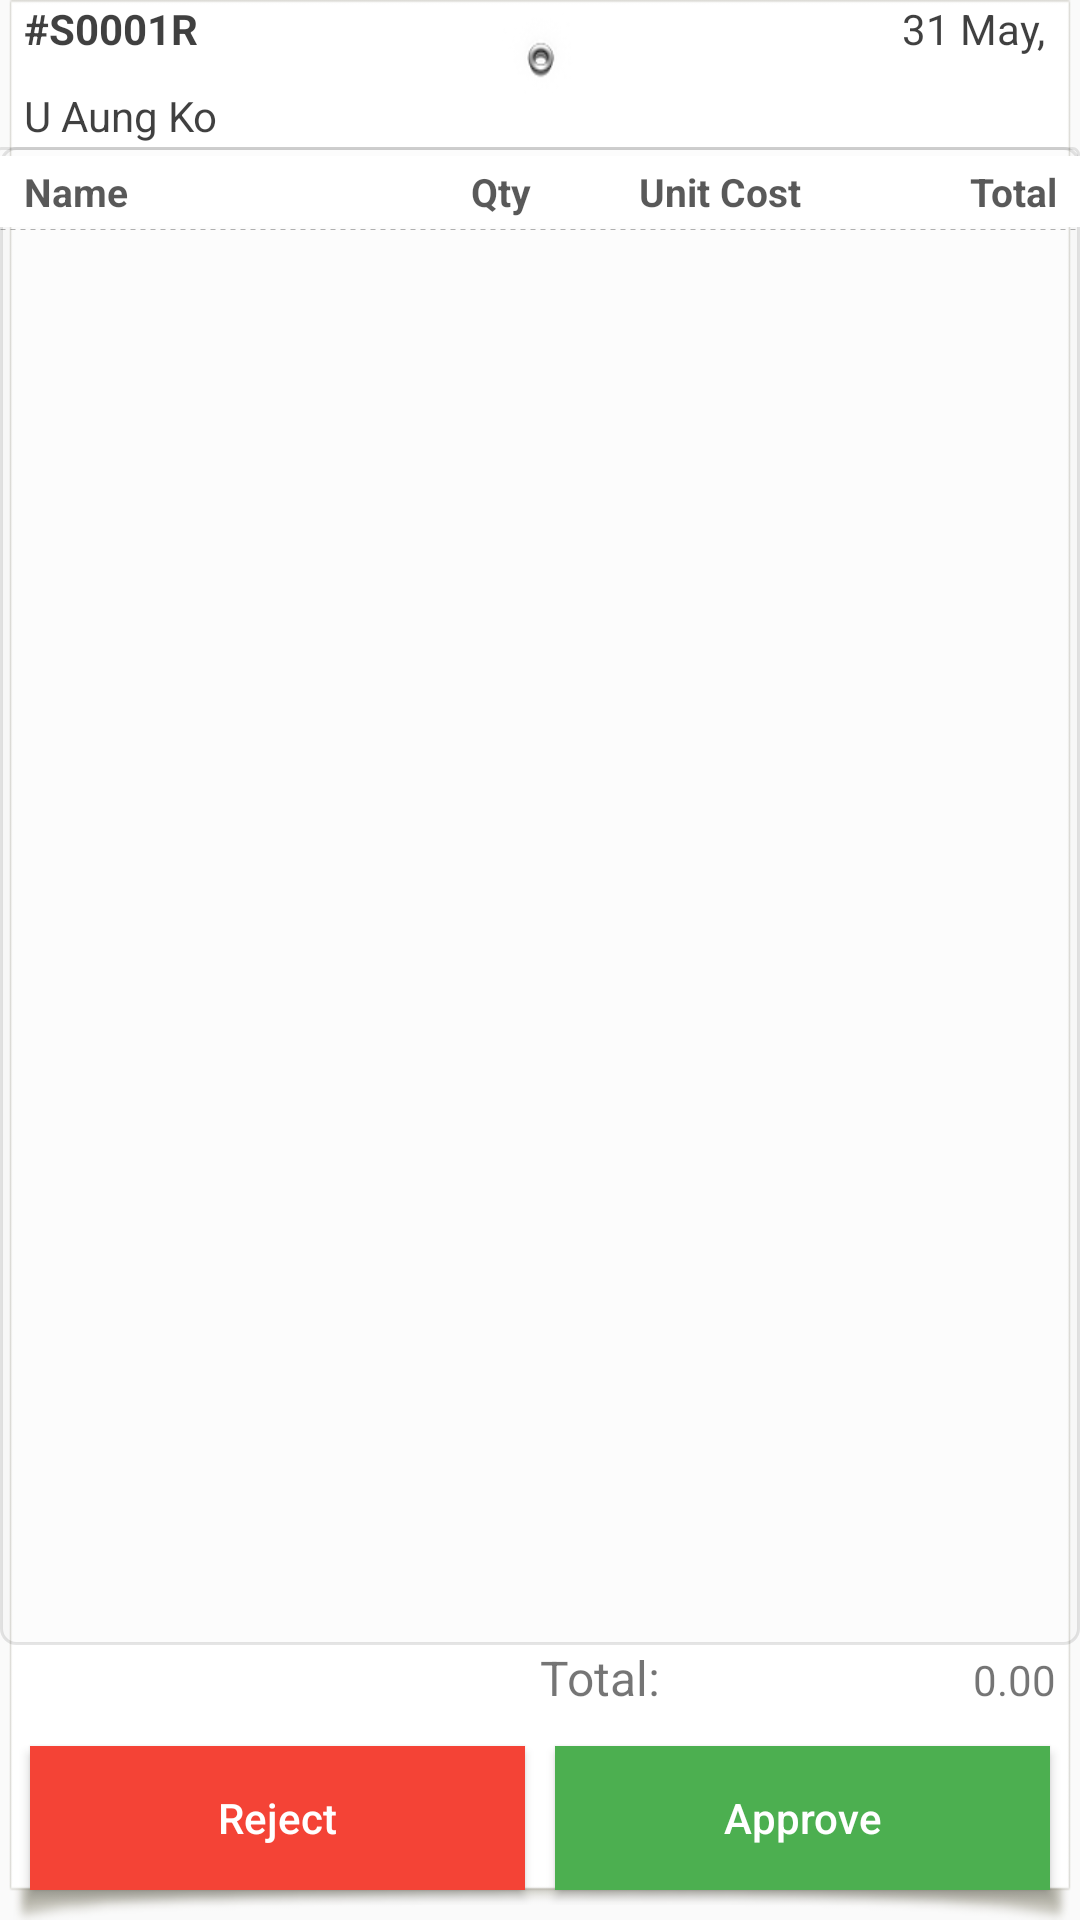

Produce the Android XML layout that renders to this screen, including the resource entries it uses.
<!-- AndroidManifest.xml: application theme AppTheme -->
<!-- res/layout/layouttest.xml -->
<?xml version="1.0" encoding="utf-8"?>
<LinearLayout xmlns:android="http://schemas.android.com/apk/res/android"
    android:layout_width="match_parent"
    android:layout_height="match_parent"
    android:orientation="vertical">

    <LinearLayout
        android:layout_width="match_parent"
        android:layout_height="0dp"
        android:layout_weight="1"
        android:background="@drawable/paper"
        android:orientation="vertical"
        >

        <LinearLayout
            android:layout_width="match_parent"
            android:layout_height="wrap_content"
            android:orientation="horizontal"
            android:weightSum="100">

            <LinearLayout
                android:layout_width="match_parent"
                android:layout_height="wrap_content"
                android:layout_weight="50">

                <TextView
                    android:id="@+id/request_no_text"
                    style="@style/primaryText"
                    android:layout_width="match_parent"
                    android:layout_height="wrap_content"
                    android:layout_marginLeft="8dp"
                    android:text="#S0001R"
                    android:textStyle="bold" />
            </LinearLayout>

            <LinearLayout
                android:id="@+id/date_layout"
                android:layout_width="match_parent"
                android:layout_height="wrap_content"
                android:layout_marginRight="8dp"
                android:layout_weight="50"
                android:gravity="right">

                <TextView
                    android:id="@+id/date_text_view"
                    style="@style/primaryText"
                    android:layout_width="wrap_content"
                    android:layout_height="wrap_content"
                    android:text="31 May, " />


            </LinearLayout>

        </LinearLayout>


        <LinearLayout
            android:layout_width="match_parent"
            android:layout_height="wrap_content"
            android:layout_marginBottom="1dp"
            android:orientation="horizontal"
            android:weightSum="60">

            <LinearLayout
                android:layout_width="match_parent"
                android:layout_height="wrap_content"
                android:layout_weight="30">

                <TextView
                    android:id="@+id/txtemployeename"
                    style="@style/primaryText"
                    android:layout_width="match_parent"
                    android:layout_height="wrap_content"
                    android:layout_marginLeft="8dp"
                    android:layout_marginTop="10dp"
                    android:text="U Aung Ko" />

            </LinearLayout>




            <LinearLayout

                android:layout_width="match_parent"
                android:layout_height="wrap_content"
                android:layout_marginRight="8dp"
                android:layout_weight="30"
                android:gravity="right">

                <TextView
                    android:id="@+id/login_type"
                    style="@style/primaryText"
                    android:layout_width="wrap_content"
                    android:layout_height="wrap_content"
                    android:layout_marginTop="10dp"
                    android:text="" />
            </LinearLayout>

        </LinearLayout>


        <LinearLayout

            android:layout_width="match_parent"
            android:layout_height="0dp"
            android:layout_weight="1"
            android:orientation="vertical">

            <LinearLayout
                android:layout_width="match_parent"
                android:layout_height="0dp"
                android:layout_weight="1"
                android:background="@drawable/stoke_frame_gray_rounded"

                android:orientation="vertical">


                <View
                    android:layout_width="match_parent"
                    android:layout_height="3dp"
                    android:background="@drawable/line_with_top_right" />


                <include
                    android:id="@+id/item_header_list_layout"
                    layout="@layout/item_view_for_item_header"
                    android:layout_width="match_parent"
                    android:layout_height="wrap_content" />

                <View
                    android:layout_width="match_parent"
                    android:layout_height="1.8dp"
                    android:background="@drawable/line_with_dotted"
                    android:layerType="software" />

                <android.support.v7.widget.RecyclerView
                    android:id="@+id/requestdetail_list_rv"
                    android:layout_width="match_parent"
                    android:layout_height="0dp"
                    android:layout_weight="1" />

            </LinearLayout>


            <LinearLayout
                android:layout_width="match_parent"
                android:layout_height="wrap_content"
                android:orientation="horizontal">

                <LinearLayout
                    android:layout_width="match_parent"
                    android:layout_height="wrap_content"
                    android:layout_weight="0.5"
                    android:orientation="horizontal"

                    >

                    <TextView

                        android:layout_width="wrap_content"
                        android:layout_height="wrap_content"
                        android:gravity="left"
                        android:text=""
                        android:textSize="16dp" />

                    <TextView
                        android:id="@+id/all_discount"
                        android:layout_width="match_parent"
                        android:layout_height="wrap_content"
                        android:layout_marginRight="30dp"
                        android:gravity="right"
                        android:text="" />
                </LinearLayout>

                <LinearLayout

                    android:layout_width="match_parent"
                    android:layout_height="wrap_content"
                    android:layout_weight="0.5"
                    android:orientation="horizontal"

                    >

                    <TextView

                        android:layout_width="wrap_content"
                        android:layout_height="wrap_content"
                        android:text="Total: "
                        android:textSize="16dp" />

                    <TextView
                        android:id="@+id/part_total_price"
                        android:layout_width="match_parent"
                        android:layout_height="wrap_content"
                        android:layout_marginRight="8dp"
                        android:gravity="right"
                        android:text="0.00" />

                </LinearLayout>

            </LinearLayout>


            <Space
                android:layout_width="match_parent"
                android:layout_height="2dp" />





            <LinearLayout
                android:layout_width="match_parent"
                android:layout_height="wrap_content"
                android:orientation="horizontal"
                android:layout_margin="5dp">





                <Button
                    android:id="@+id/btnreject"
                    android:layout_width="match_parent"
                    android:layout_height="wrap_content"
                    android:layout_margin="5dp"
                    android:layout_marginLeft="3dp"
                    android:layout_marginRight="3dp"
                    android:layout_weight="0.5"
                    android:background="#f44336"
                    android:textColor="#FFFFFF"
                    android:text="Reject"
                    android:textAllCaps="false" />


                <Button
                    android:id="@+id/btnapprove"
                    android:layout_width="match_parent"
                    android:layout_height="wrap_content"
                    android:layout_margin="5dp"
                    android:layout_marginLeft="3dp"
                    android:layout_marginRight="3dp"
                    android:layout_weight="0.5"
                    android:textColor="#FFFFFF"
                    android:background="#4CAF50"
                    android:text="Approve"
                    android:textAllCaps="false" />

                </LinearLayout>

            </LinearLayout>


        </LinearLayout>

    </LinearLayout>
<!-- res/layout/item_view_for_item_header.xml (included above) -->
<?xml version="1.0" encoding="utf-8"?>
<android.support.v7.widget.CardView xmlns:android="http://schemas.android.com/apk/res/android"
    xmlns:app="http://schemas.android.com/apk/res-auto"
    xmlns:tools="http://schemas.android.com/tools"
    android:id="@+id/transaction_card_view"
    android:layout_width="match_parent"
    android:layout_height="wrap_content"
    android:layout_marginLeft="1dp"
    android:layout_marginRight="1dp"
    android:background="#fff"
    android:orientation="horizontal"
    app:cardCornerRadius="0dp"
    app:cardElevation="0dp"
    app:contentPadding="0dp">

    <LinearLayout
        android:layout_width="match_parent"
        android:layout_height="wrap_content"
        android:gravity="center_vertical"
        android:paddingBottom="3dp"
        android:paddingLeft="8dp"
        android:paddingRight="8dp"
        android:paddingTop="3dp">

        <android.support.v7.widget.AppCompatTextView
            android:id="@+id/textOne"
            style="@style/secondaryText"
            android:layout_width="0dp"
            android:layout_height="wrap_content"
            android:layout_weight="1"
            android:text="Name"
            android:textSize="13sp"
            android:textStyle="bold"
            tools:ignore="HardcodedText" />

        <Space
            android:layout_width="5dp"
            android:layout_height="wrap_content" />

        <android.support.v7.widget.AppCompatTextView
            android:id="@+id/textTwo"
            style="@style/secondaryText"
            android:layout_width="30dp"
            android:layout_height="wrap_content"
            android:gravity="center_horizontal"
            android:text="Qty"
            android:textSize="13sp"
            android:textStyle="bold"
            android:visibility="visible"
            tools:ignore="HardcodedText" />

        <Space
            android:layout_width="5dp"
            android:layout_height="wrap_content" />

        <android.support.v7.widget.AppCompatTextView
            android:id="@+id/food_price_item"
            style="@style/secondaryText"
            android:layout_width="80dp"
            android:layout_height="wrap_content"
            android:gravity="right"
            android:text="Unit Cost"
            android:textSize="13sp"
            android:textStyle="bold"
            tools:ignore="HardcodedText,RtlHardcoded" />

        <Space
            android:layout_width="5dp"
            android:layout_height="wrap_content" />

        <android.support.v7.widget.AppCompatTextView
            android:id="@+id/food_total_price_item"
            style="@style/secondaryText"
            android:layout_width="80dp"
            android:layout_height="wrap_content"
            android:gravity="right"
            android:text="Total"
            android:textSize="13sp"
            android:textStyle="bold"
            android:visibility="visible"
            tools:ignore="HardcodedText,RtlHardcoded" />
    </LinearLayout>
</android.support.v7.widget.CardView>
<!-- resources referenced by this layout -->
<resources>
  <!-- drawable line_with_dotted (drawable-v24) -->
  <?xml version="1.0" encoding="utf-8"?>
  <shape xmlns:android="http://schemas.android.com/apk/res/android"
      android:shape="line">
      <stroke
          android:width="1px"
          android:color="@color/dotted_line_color"
          android:dashGap="5px"
          android:dashWidth="5px" />
  </shape>
  <!-- drawable line_with_top_right (drawable-v24) -->
  <?xml version="1.0" encoding="utf-8"?>
  <layer-list xmlns:android="http://schemas.android.com/apk/res/android">
      <item
          android:top="0dp"
          android:left="-2dp"
          android:right="0dp"
          android:bottom="-2dp">
          <shape android:shape="rectangle">
              <stroke android:width="1dp"
                  android:color="@color/divider_color"/>
              <solid android:color="@android:color/transparent"/>
              <corners android:radius="10dp"/>
          </shape>
      </item>
  </layer-list>
  <!-- drawable paper: png bitmap (drawable-v24, 11313 bytes) -->
  <!-- drawable stoke_frame_gray_rounded (drawable-v24) -->
  <?xml version="1.0" encoding="utf-8"?>
  <shape xmlns:android="http://schemas.android.com/apk/res/android">
      <corners android:radius="5dp"/>
      <stroke android:width="1dp"
          android:color="@color/divider_color"/>
      <solid android:color="#03000000"/>
  </shape>
  <style name="primaryText" parent="Base.Widget.AppCompat.ListView">
          <item name="android:textColor">@color/primary_text_color</item>
          <item name="android:textColorHint">@color/hint_text_color</item>
          <item name="android:background">@null</item>
      </style>
  <style name="secondaryText" parent="Base.Widget.AppCompat.ListView">
          <item name="android:textColor">@color/secondary_text_color</item>
          <item name="android:textColorHint">@color/hint_text_color</item>
          <item name="android:background">@null</item>
      </style>
  <style name="AppTheme" parent="Theme.AppCompat.Light.DarkActionBar">
          
          <item name="colorPrimary">@color/colorPrimary</item>
          <item name="colorPrimaryDark">@color/colorPrimaryDark</item>
          <item name="colorAccent">@color/colorAccent</item>
  
      </style>
  <color name="dotted_line_color">#4D000000</color>
  <color name="divider_color">#1A000000</color>
  <color name="primary_text_color">#BF000000</color>
  <color name="hint_text_color">#61000000</color>
  <color name="secondary_text_color">#A6000000</color>
  <color name="colorPrimary">#008577</color>
  <color name="colorPrimaryDark">#00574B</color>
  <color name="colorAccent">#D81B60</color>
</resources>
